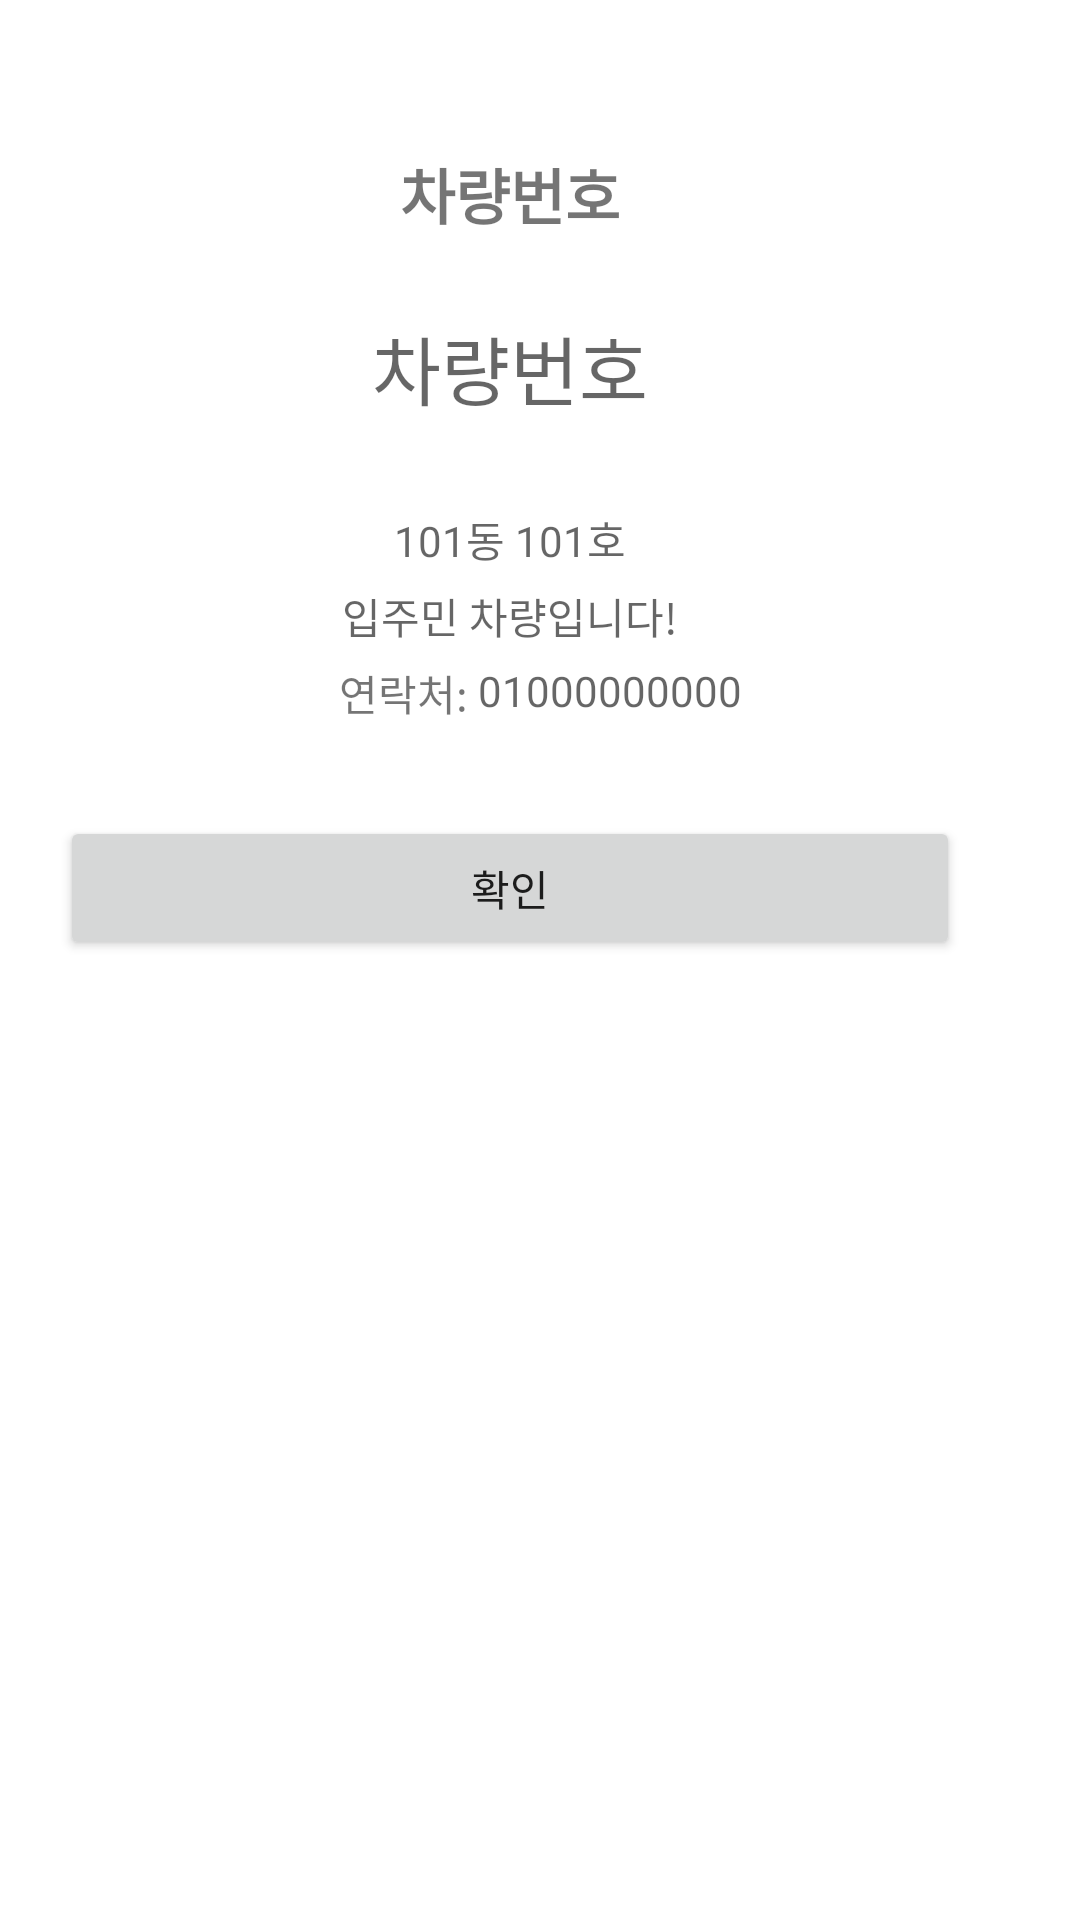

Produce the Android XML layout that renders to this screen, including the resource entries it uses.
<!-- AndroidManifest.xml: application theme Theme.Danjinae -->
<!-- res/layout/fragment_car_search.xml -->
<?xml version="1.0" encoding="utf-8"?>
<FrameLayout xmlns:android="http://schemas.android.com/apk/res/android"
    xmlns:tools="http://schemas.android.com/tools"
    android:layout_width="wrap_content"
    android:layout_height="wrap_content"
    tools:context=".view.car.CarSearchFragment">

    <RelativeLayout
        android:layout_width="300dp"
        android:layout_height="300dp"
        android:layout_margin="20dp"
        android:gravity="center">

        <TextView
            android:id="@+id/textCar"
            android:layout_width="wrap_content"
            android:layout_height="wrap_content"
            android:layout_marginTop="30dp"
            android:layout_marginBottom="20dp"
            android:text="차량번호"
            android:textSize="20dp"
            android:textStyle="bold"
            android:layout_centerHorizontal="true"/>

        <TextView
            android:id="@+id/CarNum"
            android:layout_width="200dp"
            android:layout_height="50dp"
            android:layout_centerHorizontal="true"
            android:layout_below="@id/textCar"
            android:hint="차량번호"
            android:paddingTop="5dp"
            android:textAlignment="center"
            android:textSize="25dp" />

        <TextView
            android:id="@+id/carAddress"
            android:layout_width="wrap_content"
            android:layout_height="wrap_content"
            android:layout_centerHorizontal="true"
            android:layout_marginTop="20dp"
            android:hint="101동 101호"
            android:layout_below="@+id/CarNum"/>

        <TextView
            android:id="@+id/carClass"
            android:layout_width="wrap_content"
            android:layout_height="wrap_content"
            android:layout_centerHorizontal="true"
            android:layout_marginTop="5dp"
            android:layout_below="@id/carAddress"
            android:hint="입주민 차량입니다!" />

        <TextView
            android:id="@+id/Phone"
            android:layout_width="wrap_content"
            android:layout_height="wrap_content"
            android:layout_below="@id/carClass"
            android:layout_marginStart="93dp"
            android:layout_marginTop="5dp"
            android:text="연락처: " />

        <TextView
            android:id="@+id/carPhone"
            android:layout_width="wrap_content"
            android:layout_height="wrap_content"
            android:layout_marginTop="5dp"
            android:layout_below="@+id/carClass"
            android:layout_centerHorizontal="true"
            android:layout_toEndOf="@+id/Phone"
            android:layout_toRightOf="@+id/Phone"
            android:hint="01000000000" />

        <Button
            android:layout_width="match_parent"
            android:layout_height="wrap_content"
            android:layout_alignParentBottom="true"
            android:text="확인"/>

    </RelativeLayout>

</FrameLayout>
<!-- resources referenced by this layout -->
<resources>
  <style name="Theme.Danjinae" parent="Theme.MaterialComponents.DayNight.NoActionBar">
          
          <item name="colorPrimary">@color/purple_500</item>
          <item name="colorPrimaryVariant">@color/purple_700</item>
          <item name="colorOnPrimary">@color/white</item>
          
          <item name="colorSecondary">@color/teal_200</item>
          <item name="colorSecondaryVariant">@color/teal_700</item>
          <item name="colorOnSecondary">@color/black</item>
          
          <item name="android:statusBarColor" tools:targetApi="l">?attr/colorPrimaryVariant</item>
          
      </style>
  <!-- not gathered from this repository: default colours our renderer supplied (Android Studio template values) -->
  <color name="purple_500">#FF6200EE</color>
  <color name="purple_700">#FF3700B3</color>
  <color name="teal_200">#FF03DAC5</color>
  <color name="teal_700">#FF018786</color>
  <color name="black">#FF000000</color>
  <color name="white">#FFFFFFFF</color>
</resources>
